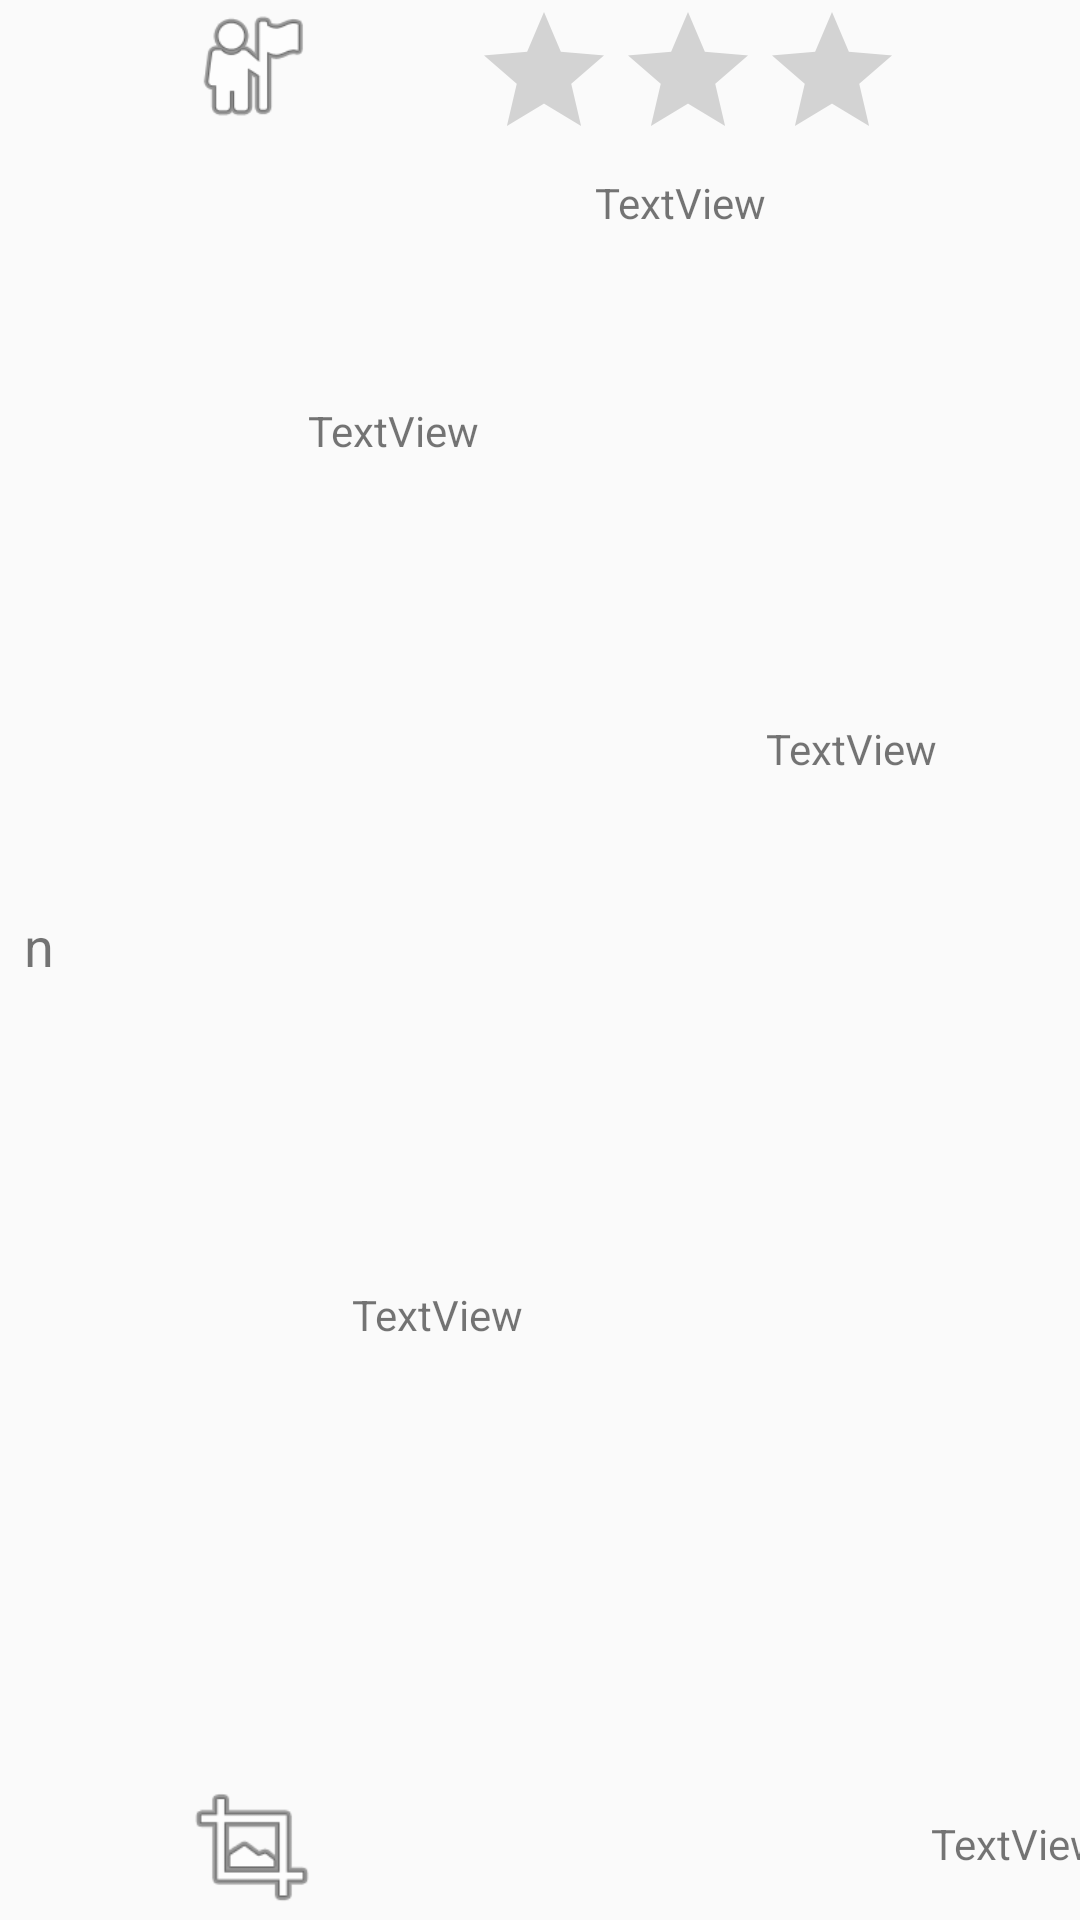

Reconstruct the res/layout file that produces this screen, plus the resources it refers to.
<!-- AndroidManifest.xml: application theme Theme.AppCompat.Light.NoActionBar -->
<!-- res/layout/j.xml -->
<?xml version="1.0" encoding="utf-8"?>
<androidx.constraintlayout.widget.ConstraintLayout xmlns:android="http://schemas.android.com/apk/res/android"
    xmlns:app="http://schemas.android.com/apk/res-auto"
    xmlns:tools="http://schemas.android.com/tools"
    android:layout_width="match_parent"
    android:layout_height="wrap_content">

    <TextView
        android:id="@+id/tvTimeMeeting"
        android:layout_width="wrap_content"
        android:layout_height="wrap_content"
        android:text="n"
        android:textSize="18sp"
        app:layout_constraintBottom_toBottomOf="parent"
        app:layout_constraintEnd_toEndOf="parent"
        app:layout_constraintHorizontal_bias="0.023"
        app:layout_constraintStart_toStartOf="parent"
        app:layout_constraintTop_toTopOf="parent"
        app:layout_constraintVertical_bias="0.492" />

    <TextView
        android:id="@+id/tvModelEntrant"
        android:layout_width="wrap_content"
        android:layout_height="wrap_content"
        android:layout_marginStart="24dp"
        android:layout_marginTop="8dp"
        android:text="TextView"
        app:layout_constraintBottom_toBottomOf="parent"
        app:layout_constraintEnd_toEndOf="parent"
        app:layout_constraintHorizontal_bias="0.0"
        app:layout_constraintStart_toEndOf="@+id/tvLicensePlateEntrant"
        app:layout_constraintTop_toBottomOf="@+id/ratingEntrant"
        app:layout_constraintVertical_bias="0.0" />

    <TextView
        android:id="@+id/tvUsernameEntrant"
        android:layout_width="wrap_content"
        android:layout_height="wrap_content"
        android:text="TextView"
        app:layout_constraintBottom_toBottomOf="parent"
        app:layout_constraintEnd_toEndOf="parent"
        app:layout_constraintHorizontal_bias="0.339"
        app:layout_constraintStart_toStartOf="parent"
        app:layout_constraintTop_toTopOf="parent"
        app:layout_constraintVertical_bias="0.216" />

    <ImageView
        android:id="@+id/ivProfileImageEntrant"
        android:layout_width="50dp"
        android:layout_height="44dp"
        app:layout_constraintBottom_toBottomOf="parent"
        app:layout_constraintEnd_toEndOf="parent"
        app:layout_constraintHorizontal_bias="0.19"
        app:layout_constraintStart_toStartOf="parent"
        app:layout_constraintTop_toTopOf="parent"
        app:layout_constraintVertical_bias="0.0"
        app:srcCompat="@android:drawable/ic_menu_myplaces" />

    <ImageView
        android:id="@+id/ivAutoImageEntrant"
        android:layout_width="50dp"
        android:layout_height="49dp"
        app:layout_constraintBottom_toBottomOf="parent"
        app:layout_constraintEnd_toEndOf="parent"
        app:layout_constraintHorizontal_bias="0.19"
        app:layout_constraintStart_toStartOf="parent"
        app:layout_constraintTop_toBottomOf="@+id/ivProfileImageEntrant"
        app:layout_constraintVertical_bias="1.0"
        app:srcCompat="@android:drawable/ic_menu_crop" />

    <TextView
        android:id="@+id/tvLicensePlateEntrant"
        android:layout_width="wrap_content"
        android:layout_height="wrap_content"
        android:text="TextView"
        app:layout_constraintBottom_toBottomOf="parent"
        app:layout_constraintEnd_toEndOf="parent"
        app:layout_constraintHorizontal_bias="0.043"
        app:layout_constraintStart_toEndOf="@+id/ivAutoImageEntrant"
        app:layout_constraintTop_toBottomOf="@+id/tvUsernameEntrant"
        app:layout_constraintVertical_bias="0.589" />

    <TextView
        android:id="@+id/tvColorEntrant"
        android:layout_width="wrap_content"
        android:layout_height="wrap_content"
        android:layout_marginEnd="48dp"
        android:text="TextView"
        app:layout_constraintBottom_toBottomOf="parent"
        app:layout_constraintEnd_toEndOf="parent"
        app:layout_constraintHorizontal_bias="0.185"
        app:layout_constraintStart_toEndOf="@+id/tvModelEntrant"
        app:layout_constraintTop_toBottomOf="@+id/ratingEntrant"
        app:layout_constraintVertical_bias="0.333" />

    <TextView
        android:id="@+id/tvNoteEntrant"
        android:layout_width="wrap_content"
        android:layout_height="wrap_content"
        android:layout_marginBottom="16dp"
        android:text="TextView"
        app:layout_constraintBottom_toBottomOf="parent"
        app:layout_constraintEnd_toEndOf="parent"
        app:layout_constraintHorizontal_bias="0.233"
        app:layout_constraintStart_toEndOf="@+id/tvColorEntrant"
        app:layout_constraintTop_toBottomOf="@+id/ratingEntrant"
        app:layout_constraintVertical_bias="1.0" />

    <RatingBar
        android:id="@+id/ratingEntrant"
        android:layout_width="147dp"
        android:layout_height="50dp"
        android:progressTint="@color/colorActionBar"
        app:layout_constraintBottom_toBottomOf="parent"
        app:layout_constraintEnd_toEndOf="parent"
        app:layout_constraintHorizontal_bias="0.739"
        app:layout_constraintStart_toStartOf="parent"
        app:layout_constraintTop_toTopOf="parent"
        app:layout_constraintVertical_bias="0.0" />

</androidx.constraintlayout.widget.ConstraintLayout>
<!-- resources referenced by this layout -->
<resources>

</resources>
